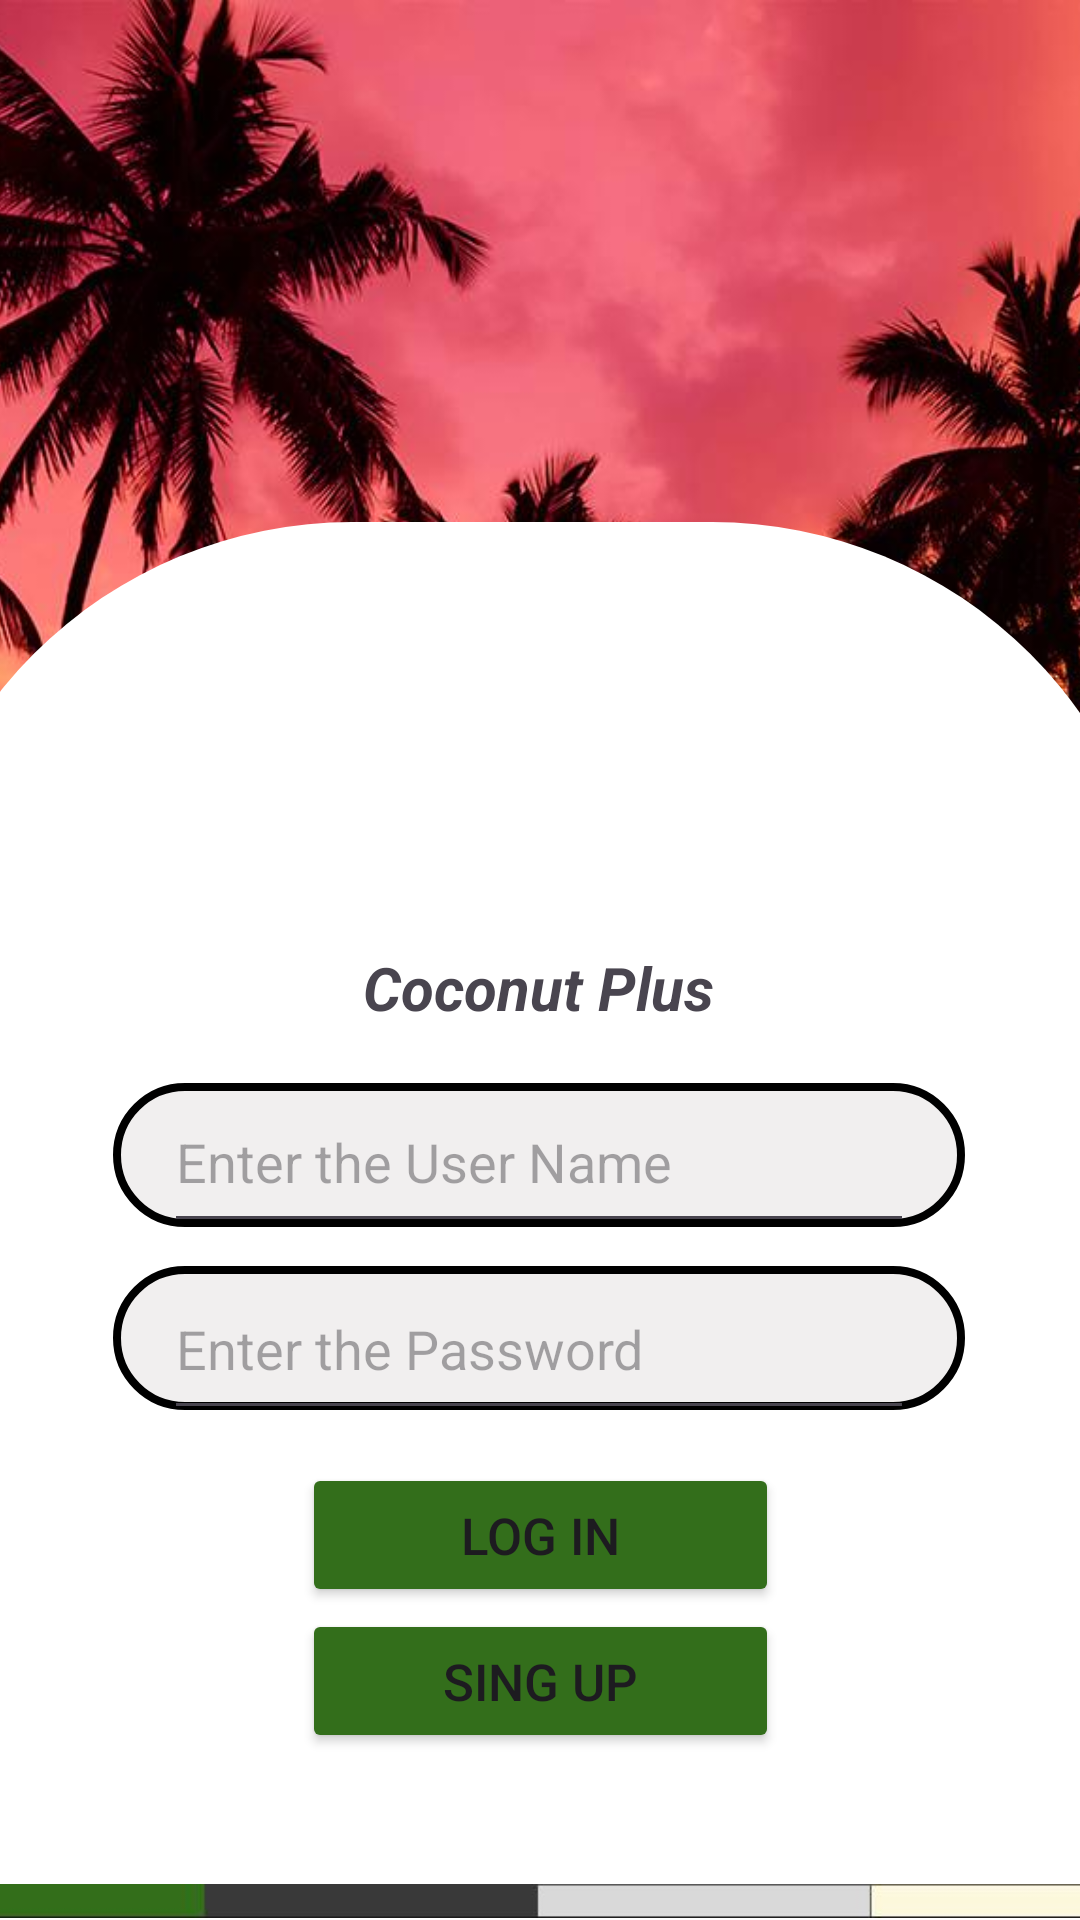

Layout XML and referenced resources for this Android screen:
<!-- AndroidManifest.xml: application theme Theme.CoconutPlus -->
<!-- res/layout/activity_main.xml -->
<?xml version="1.0" encoding="utf-8"?>
<androidx.constraintlayout.widget.ConstraintLayout xmlns:android="http://schemas.android.com/apk/res/android"
    xmlns:app="http://schemas.android.com/apk/res-auto"
    xmlns:tools="http://schemas.android.com/tools"
    android:id="@+id/main"
    android:layout_width="wrap_content"
    android:layout_height="match_parent"
    android:orientation="vertical"
    android:fitsSystemWindows="true"
    tools:context=".MainActivity"
    tools:ignore="MissingClass">

    <ImageView
        android:id="@+id/imageView"
        android:layout_width="480dp"
        android:layout_height="566dp"
        app:layout_constraintBottom_toBottomOf="parent"
        app:layout_constraintEnd_toEndOf="parent"
        app:layout_constraintHorizontal_bias="0.525"
        app:layout_constraintStart_toStartOf="parent"
        app:layout_constraintTop_toTopOf="parent"
        app:layout_constraintVertical_bias="0.0"
        app:srcCompat="@drawable/login" />

    <View
        android:id="@+id/view"
        android:layout_width="420dp"
        android:layout_height="466dp"
        android:background="@drawable/rounded_top_corner"
        app:layout_constraintBottom_toBottomOf="parent"
        app:layout_constraintEnd_toEndOf="parent"
        app:layout_constraintHorizontal_bias="0.555"
        app:layout_constraintStart_toStartOf="parent"
        app:layout_constraintTop_toTopOf="parent"
        app:layout_constraintVertical_bias="1.0" />

    <ImageView
        android:id="@+id/imageView2"
        android:layout_width="624dp"
        android:layout_height="12dp"
        app:layout_constraintBottom_toBottomOf="parent"
        app:layout_constraintEnd_toEndOf="parent"
        app:layout_constraintHorizontal_bias="0.505"
        app:layout_constraintStart_toStartOf="parent"
        app:layout_constraintTop_toTopOf="parent"
        app:layout_constraintVertical_bias="1.0"
        android:paddingBottom="0.8dp"
        app:srcCompat="@drawable/under" />

    <TextView
        android:id="@+id/textView"
        android:layout_width="wrap_content"
        android:layout_height="wrap_content"
        android:text="@string/title"
        android:textSize="20dp"
        android:textStyle="bold|italic"
        app:layout_constraintBottom_toBottomOf="parent"
        app:layout_constraintEnd_toEndOf="parent"
        app:layout_constraintHorizontal_bias="0.498"
        app:layout_constraintStart_toStartOf="parent"
        app:layout_constraintTop_toTopOf="parent"
        app:layout_constraintVertical_bias="0.515" />

    <View
        android:id="@+id/view3"
        android:layout_width="284dp"
        android:layout_height="48dp"
        android:background="@drawable/btn_cover"
        app:layout_constraintBottom_toBottomOf="parent"
        app:layout_constraintEnd_toEndOf="parent"
        app:layout_constraintHorizontal_bias="0.496"
        app:layout_constraintStart_toStartOf="parent"
        app:layout_constraintTop_toTopOf="parent"
        app:layout_constraintVertical_bias="0.61" />

    <EditText
        android:id="@+id/reg_uname"
        android:layout_width="250dp"
        android:layout_height="57dp"
        android:ems="10"
        android:hint="@string/enter_the_user_name"
        android:inputType="text"
        app:layout_constraintBottom_toBottomOf="parent"
        app:layout_constraintEnd_toEndOf="parent"
        app:layout_constraintHorizontal_bias="0.497"
        app:layout_constraintStart_toStartOf="parent"
        app:layout_constraintTop_toTopOf="@+id/imageView"
        app:layout_constraintVertical_bias="0.613" />

    <View
        android:id="@+id/view4"
        android:layout_width="284dp"
        android:layout_height="48dp"
        android:background="@drawable/btn_cover"
        app:layout_constraintBottom_toBottomOf="parent"
        app:layout_constraintEnd_toEndOf="parent"
        app:layout_constraintHorizontal_bias="0.496"
        app:layout_constraintStart_toStartOf="parent"
        app:layout_constraintTop_toTopOf="parent"
        app:layout_constraintVertical_bias="0.713" />

    <EditText
        android:id="@+id/type_pwd"
        android:layout_width="250dp"
        android:layout_height="57dp"
        android:ems="10"
        android:hint="@string/enter_the_password"
        android:inputType="text"
        app:layout_constraintBottom_toBottomOf="parent"
        app:layout_constraintEnd_toEndOf="parent"
        app:layout_constraintHorizontal_bias="0.497"
        app:layout_constraintStart_toStartOf="parent"
        app:layout_constraintTop_toTopOf="@+id/imageView"
        app:layout_constraintVertical_bias="0.720" />

    <Button
        android:id="@+id/btn_log"
        android:layout_width="159dp"
        android:layout_height="48dp"
        android:backgroundTint="@color/mygreen"
        android:text="@string/l"
        android:textSize="17sp"
        app:layout_constraintBottom_toBottomOf="parent"
        app:layout_constraintEnd_toEndOf="parent"
        app:layout_constraintStart_toStartOf="parent"
        app:layout_constraintTop_toTopOf="parent"
        app:layout_constraintVertical_bias="0.824" />

    <Button
        android:id="@+id/btn_reg"
        android:layout_width="159dp"
        android:layout_height="48dp"
        android:backgroundTint="@color/mygreen"
        android:text="@string/sin"
        android:textSize="17sp"
        app:layout_constraintBottom_toBottomOf="parent"
        app:layout_constraintEnd_toEndOf="parent"
        app:layout_constraintStart_toStartOf="parent"
        app:layout_constraintTop_toTopOf="parent"
        app:layout_constraintVertical_bias="0.906" />

</androidx.constraintlayout.widget.ConstraintLayout>
<!-- resources referenced by this layout -->
<resources>
  <color name="mygreen">#336E1B</color>
  <!-- drawable btn_cover (drawable) -->
  <?xml version="1.0" encoding="utf-8"?>
  <shape xmlns:android="http://schemas.android.com/apk/res/android" android:shape="rectangle">
      <size android:height="100dp" android:width="200dp"/>
      <corners android:topLeftRadius="150dp" android:topRightRadius="150dp" android:bottomLeftRadius="150dp" android:bottomRightRadius="150dp"/>
      <solid android:color="#F1EFEF"/> 
      <stroke android:width="2.5dp" />
  </shape>
  <!-- drawable login: jpg bitmap (drawable, 115188 bytes) -->
  <!-- drawable rounded_top_corner (drawable) -->
  <?xml version="1.0" encoding="utf-8"?>
  <shape xmlns:android="http://schemas.android.com/apk/res/android" android:shape="rectangle">
      <corners android:topLeftRadius="150dp" android:topRightRadius="150dp" android:bottomLeftRadius="0dp" android:bottomRightRadius="0dp"/>
      <solid android:color="#FFFF"/> 
  </shape>
  <!-- drawable under: jpg bitmap (drawable, 5174 bytes) -->
  <string name="enter_the_password">Enter the Password</string>
  <string name="enter_the_user_name">Enter the User Name</string>
  <string name="l">Log in</string>
  <string name="sin">Sing Up</string>
  <string name="title">Coconut Plus</string>
  <style name="Theme.CoconutPlus" parent="Base.Theme.CoconutPlus" />
  <style name="Base.Theme.CoconutPlus" parent="Theme.Material3.DayNight.NoActionBar">
          
          
      </style>
</resources>
